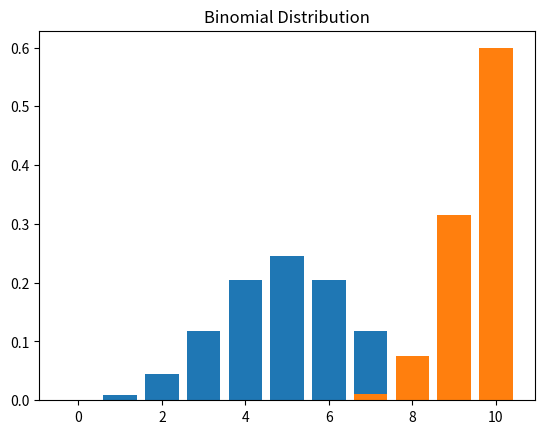

The script that saved this image:
from scipy.stats import binom
import numpy as np
import matplotlib.pyplot as plt

n, p = 10, 0.5  # 10 trials, 50% success probability
x = np.arange(0, 11)
plt.bar(x, binom.pmf(x, n, p))
plt.title("Binomial Distribution")
plt.show()

n, p = 10, 0.95  # 10 trials, 95% good quality probability
x = np.arange(0, 11)
plt.bar(x, binom.pmf(x, n, p))
plt.title("Binomial Distribution")
plt.show()